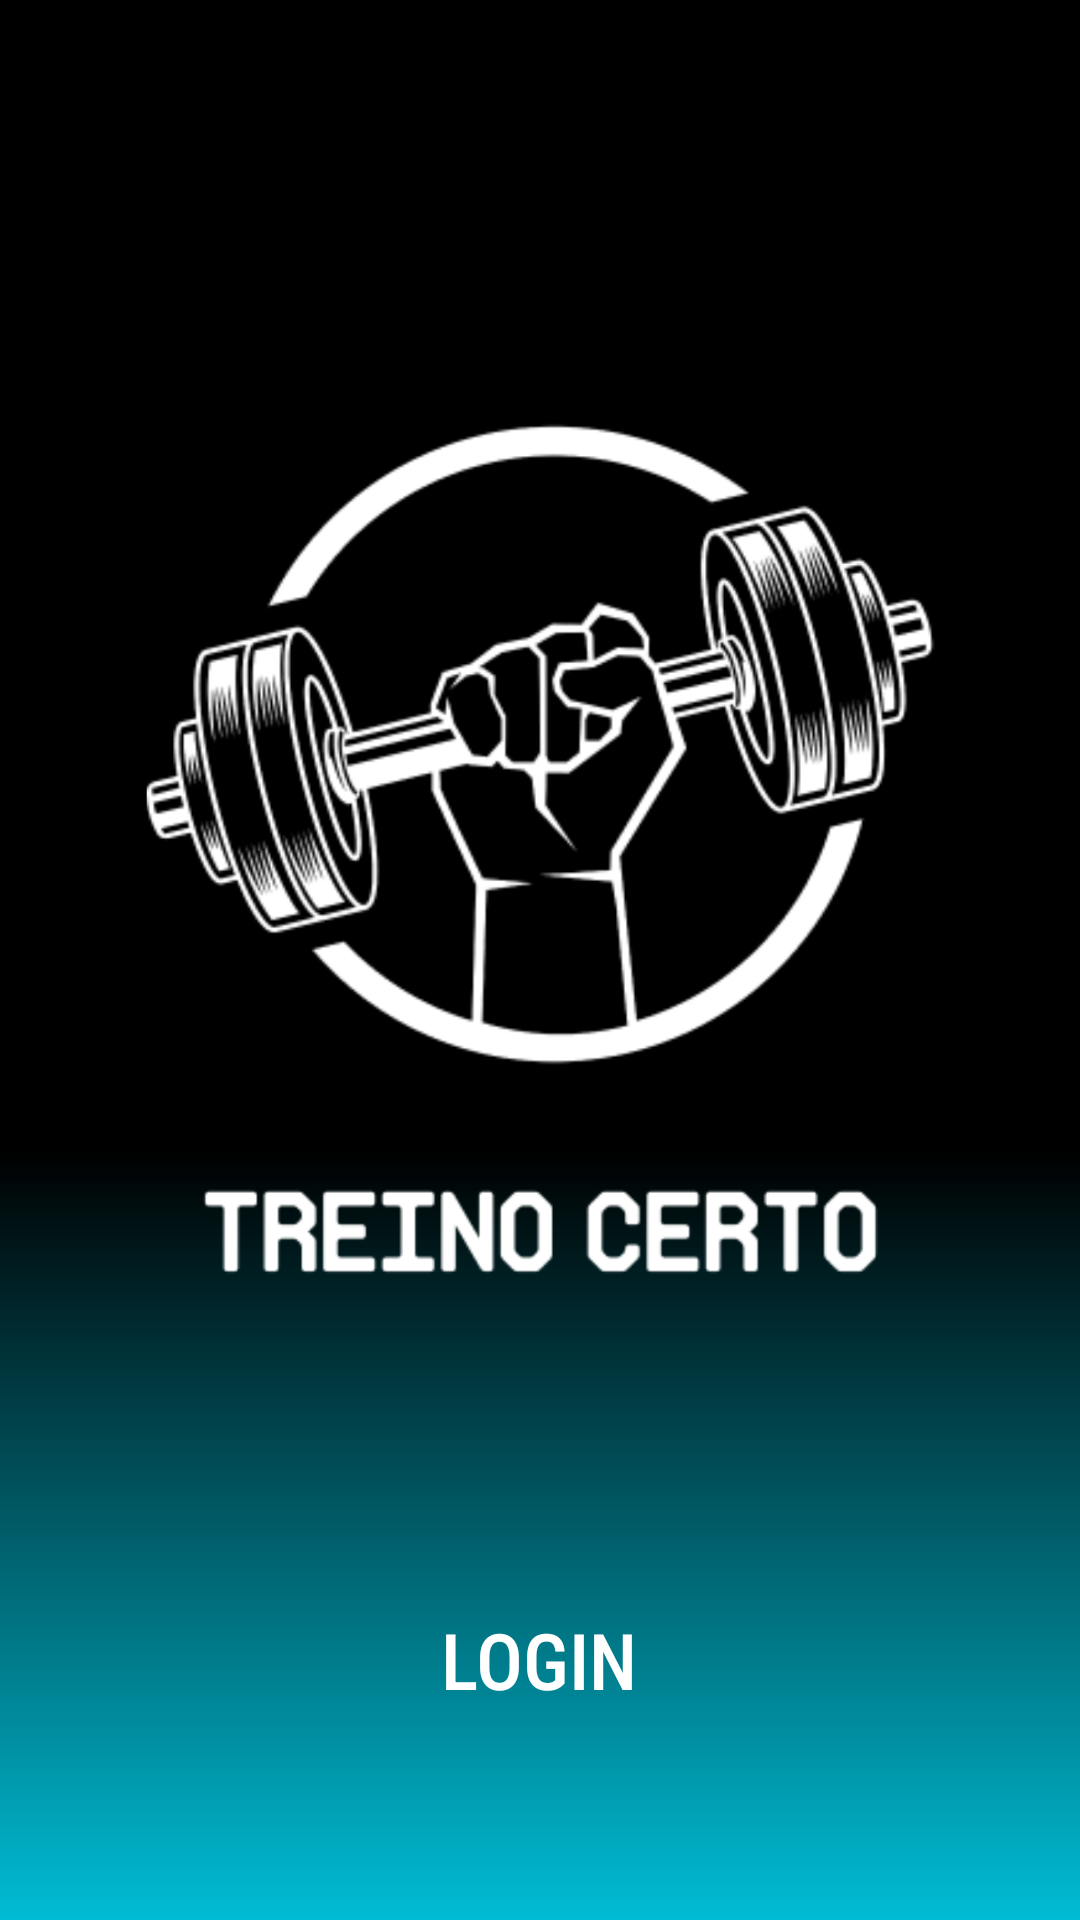

Android layout source for this screen:
<!-- AndroidManifest.xml: application theme Theme.Treino_Certo -->
<!-- res/layout/activity_main.xml -->
<?xml version="1.0" encoding="utf-8"?>
<androidx.constraintlayout.widget.ConstraintLayout xmlns:android="http://schemas.android.com/apk/res/android"
    xmlns:app="http://schemas.android.com/apk/res-auto"
    xmlns:tools="http://schemas.android.com/tools"
    android:layout_width="match_parent"
    android:layout_height="match_parent"
    android:background="@drawable/background"
    tools:context=".MainActivity">

    <ImageView
        android:id="@+id/imageView"
        android:layout_width="400dp"
        android:layout_height="400dp"
        android:layout_marginStart="8dp"
        android:layout_marginTop="100dp"
        android:layout_marginEnd="8dp"
        app:layout_constraintEnd_toEndOf="parent"
        app:layout_constraintStart_toStartOf="parent"
        app:layout_constraintTop_toTopOf="parent"
        app:srcCompat="@drawable/logo" />

    <Button
        android:id="@+id/button2"
        android:layout_width="wrap_content"
        android:layout_height="wrap_content"
        android:layout_marginStart="8dp"
        android:layout_marginTop="8dp"
        android:layout_marginEnd="8dp"
        android:background="@android:color/transparent"
        android:fontFamily="sans-serif-condensed-medium"
        android:onClick="Login"
        android:text="Login"
        android:textColor="@drawable/text_color_selector"
        android:textSize="26sp"
        app:layout_constraintBottom_toBottomOf="parent"
        app:layout_constraintEnd_toEndOf="parent"
        app:layout_constraintHorizontal_bias="0.498"
        app:layout_constraintStart_toStartOf="parent"
        app:layout_constraintTop_toBottomOf="@+id/imageView"
        app:layout_constraintVertical_bias="0.254" />

</androidx.constraintlayout.widget.ConstraintLayout>
<!-- resources referenced by this layout -->
<resources>
  <!-- drawable background (drawable) -->
  <shape xmlns:android="http://schemas.android.com/apk/res/android"
      android:shape="rectangle">
  
      
      <gradient
          android:type="linear"
          android:startColor="#000000"
          android:endColor="#00BCD4"
          android:angle="270"
          android:centerColor="#000000"
          android:centerY="0.6" />
  
  </shape>
  <!-- drawable logo: png bitmap (drawable, 259638 bytes) -->
  <!-- drawable text_color_selector (drawable) -->
  <selector xmlns:android="http://schemas.android.com/apk/res/android">
      <item android:state_pressed="true" android:color="@color/grey" />
      <item android:state_focused="true" android:color="@color/grey" />
      <item android:color="@color/white" />
  </selector>
  <style name="Theme.Treino_Certo" parent="Theme.MaterialComponents.DayNight.DarkActionBar">
          
          <item name="colorPrimary">@color/white</item>
          <item name="colorPrimaryVariant">@color/purple_700</item>
          <item name="colorOnPrimary">@color/white</item>
          
          <item name="colorSecondary">@color/teal_200</item>
          <item name="colorSecondaryVariant">@color/teal_700</item>
          <item name="colorOnSecondary">@color/black</item>
          
          <item name="android:statusBarColor">#000000</item>
          <item name="windowNoTitle">true</item>
          
      </style>
  <color name="grey">#cccccc</color>
  <color name="white">#FFFFFFFF</color>
  <color name="purple_700">#FF3700B3</color>
  <color name="teal_200">#FF03DAC5</color>
  <color name="teal_700">#FF018786</color>
  <color name="black">#FF000000</color>
</resources>
